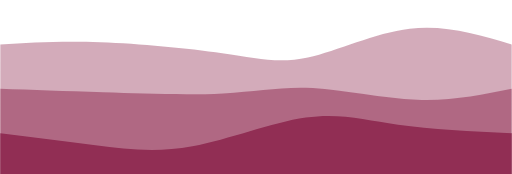
t = 0.00 s
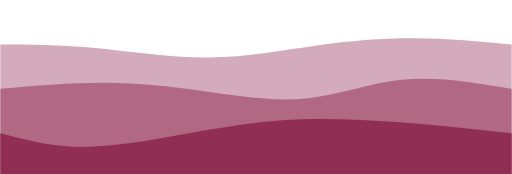
t = 1.88 s
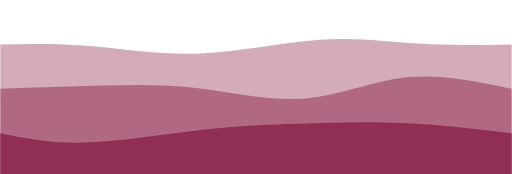
t = 3.13 s
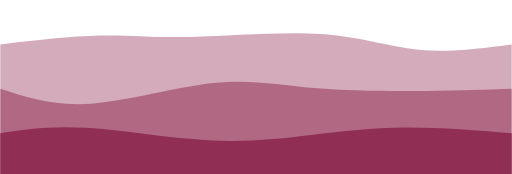
t = 5.00 s
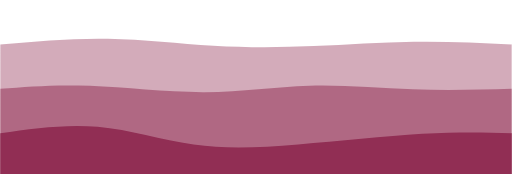
t = 6.88 s
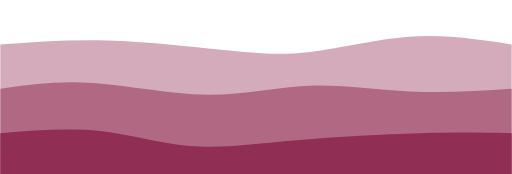
t = 8.13 s

The animated SVG that drew these frames (rendered in a browser with its animation timeline set to each time). Animation: 3 CSS @keyframes rules; one cycle of 10.00 s, repeats indefinitely.

<svg width="100%" height="100%" id="svg" viewBox="0 0 1440 490" xmlns="http://www.w3.org/2000/svg" class="transition duration-300 ease-in-out delay-150"><style>
          .path-0{
            animation:pathAnim-0 10s;
            animation-timing-function: linear;
            animation-iteration-count: infinite;
          }
          @keyframes pathAnim-0{
            0%{
              d: path("M 0,500 C 0,500 0,125 0,125 C 85.81818181818178,120.03349282296651 171.63636363636357,115.066985645933 282,119 C 392.36363636363643,122.933014354067 527.2727272727274,135.76555023923447 625,150 C 722.7272727272726,164.23444976076553 783.2727272727271,179.87081339712918 866,162 C 948.7272727272729,144.12918660287082 1053.6363636363637,92.7511961722488 1153,81 C 1252.3636363636363,69.2488038277512 1346.181818181818,97.1244019138756 1440,125 C 1440,125 1440,500 1440,500 Z");
            }
            25%{
              d: path("M 0,500 C 0,500 0,125 0,125 C 78.98564593301435,126.92344497607655 157.9712918660287,128.8468899521531 253,140 C 348.0287081339713,151.1531100478469 459.1004784688996,171.5358851674641 572,166 C 684.8995215311004,160.4641148325359 799.6267942583734,129.00956937799043 900,117 C 1000.3732057416266,104.99043062200955 1086.3923444976076,112.42583732057416 1174,117 C 1261.6076555023924,121.57416267942584 1350.8038277511962,123.28708133971293 1440,125 C 1440,125 1440,500 1440,500 Z");
            }
            50%{
              d: path("M 0,500 C 0,500 0,125 0,125 C 99.59808612440193,113.36363636363637 199.19617224880386,101.72727272727273 282,100 C 364.80382775119614,98.27272727272727 430.81339712918657,106.45454545454545 537,104 C 643.1866028708134,101.54545454545455 789.5502392344499,88.45454545454545 902,96 C 1014.4497607655501,103.54545454545455 1092.9856459330142,131.72727272727272 1177,140 C 1261.0143540669858,148.27272727272728 1350.507177033493,136.63636363636363 1440,125 C 1440,125 1440,500 1440,500 Z");
            }
            75%{
              d: path("M 0,500 C 0,500 0,125 0,125 C 101.70334928229664,117.06698564593302 203.40669856459328,109.13397129186603 310,112 C 416.5933014354067,114.86602870813397 528.0765550239234,128.5311004784689 621,137 C 713.9234449760766,145.4688995215311 788.2870813397129,148.74162679425837 876,141 C 963.7129186602871,133.25837320574163 1064.7751196172248,114.50239234449761 1161,110 C 1257.2248803827752,105.49760765550239 1348.6124401913876,115.2488038277512 1440,125 C 1440,125 1440,500 1440,500 Z");
            }
            100%{
              d: path("M 0,500 C 0,500 0,125 0,125 C 85.81818181818178,120.03349282296651 171.63636363636357,115.066985645933 282,119 C 392.36363636363643,122.933014354067 527.2727272727274,135.76555023923447 625,150 C 722.7272727272726,164.23444976076553 783.2727272727271,179.87081339712918 866,162 C 948.7272727272729,144.12918660287082 1053.6363636363637,92.7511961722488 1153,81 C 1252.3636363636363,69.2488038277512 1346.181818181818,97.1244019138756 1440,125 C 1440,125 1440,500 1440,500 Z");
            }
          }</style><path d="M 0,500 C 0,500 0,125 0,125 C 85.81818181818178,120.03349282296651 171.63636363636357,115.066985645933 282,119 C 392.36363636363643,122.933014354067 527.2727272727274,135.76555023923447 625,150 C 722.7272727272726,164.23444976076553 783.2727272727271,179.87081339712918 866,162 C 948.7272727272729,144.12918660287082 1053.6363636363637,92.7511961722488 1153,81 C 1252.3636363636363,69.2488038277512 1346.181818181818,97.1244019138756 1440,125 C 1440,125 1440,500 1440,500 Z" stroke="none" stroke-width="0" fill="#912e54" fill-opacity="0.4" class="transition-all duration-300 ease-in-out delay-150 path-0" data-darkreader-inline-stroke="" style="--darkreader-inline-stroke: none;"></path><style>
          .path-1{
            animation:pathAnim-1 10s;
            animation-timing-function: linear;
            animation-iteration-count: infinite;
          }
          @keyframes pathAnim-1{
            0%{
              d: path("M 0,500 C 0,500 0,250 0,250 C 90.68899521531102,253.1196172248804 181.37799043062205,256.2392344497608 291,260 C 400.62200956937795,263.7607655502392 529.1770334928229,268.16267942583727 627,263 C 724.8229665071771,257.83732057416273 791.9138755980861,243.11004784688998 880,248 C 968.0861244019139,252.88995215311002 1077.1674641148325,277.39712918660285 1174,281 C 1270.8325358851675,284.60287081339715 1355.4162679425838,267.3014354066986 1440,250 C 1440,250 1440,500 1440,500 Z");
            }
            25%{
              d: path("M 0,500 C 0,500 0,250 0,250 C 104.2870813397129,237.3397129186603 208.5741626794258,224.6794258373206 297,224 C 385.4258373205742,223.3205741626794 457.9904306220096,234.62200956937795 551,254 C 644.0095693779904,273.37799043062205 757.464114832536,300.8325358851675 854,287 C 950.535885167464,273.1674641148325 1030.153110047847,218.04784688995215 1125,205 C 1219.846889952153,191.95215311004785 1329.9234449760766,220.97607655502392 1440,250 C 1440,250 1440,500 1440,500 Z");
            }
            50%{
              d: path("M 0,500 C 0,500 0,250 0,250 C 75.17703349282297,274.66985645933016 150.35406698564594,299.33971291866027 255,292 C 359.64593301435406,284.66028708133973 493.7607655502393,245.31100478468898 600,234 C 706.2392344497607,222.68899521531102 784.6028708133971,239.41626794258372 884,248 C 983.3971291866029,256.5837320574163 1103.8277511961724,257.02392344497605 1200,256 C 1296.1722488038276,254.97607655502392 1368.0861244019138,252.48803827751198 1440,250 C 1440,250 1440,500 1440,500 Z");
            }
            75%{
              d: path("M 0,500 C 0,500 0,250 0,250 C 78.10526315789477,233.5980861244019 156.21052631578954,217.19617224880383 252,225 C 347.78947368421046,232.80382775119617 461.26315789473676,264.8133971291866 567,268 C 672.7368421052632,271.1866028708134 770.7368421052633,245.55023923444972 866,239 C 961.2631578947367,232.44976076555028 1053.7894736842104,244.98564593301438 1149,250 C 1244.2105263157896,255.01435406698562 1342.1052631578948,252.5071770334928 1440,250 C 1440,250 1440,500 1440,500 Z");
            }
            100%{
              d: path("M 0,500 C 0,500 0,250 0,250 C 90.68899521531102,253.1196172248804 181.37799043062205,256.2392344497608 291,260 C 400.62200956937795,263.7607655502392 529.1770334928229,268.16267942583727 627,263 C 724.8229665071771,257.83732057416273 791.9138755980861,243.11004784688998 880,248 C 968.0861244019139,252.88995215311002 1077.1674641148325,277.39712918660285 1174,281 C 1270.8325358851675,284.60287081339715 1355.4162679425838,267.3014354066986 1440,250 C 1440,250 1440,500 1440,500 Z");
            }
          }</style><path d="M 0,500 C 0,500 0,250 0,250 C 90.68899521531102,253.1196172248804 181.37799043062205,256.2392344497608 291,260 C 400.62200956937795,263.7607655502392 529.1770334928229,268.16267942583727 627,263 C 724.8229665071771,257.83732057416273 791.9138755980861,243.11004784688998 880,248 C 968.0861244019139,252.88995215311002 1077.1674641148325,277.39712918660285 1174,281 C 1270.8325358851675,284.60287081339715 1355.4162679425838,267.3014354066986 1440,250 C 1440,250 1440,500 1440,500 Z" stroke="none" stroke-width="0" fill="#912e54" fill-opacity="0.53" class="transition-all duration-300 ease-in-out delay-150 path-1"></path><style>
          .path-2{
            animation:pathAnim-2 10s;
            animation-timing-function: linear;
            animation-iteration-count: infinite;
          }
          @keyframes pathAnim-2{
            0%{
              d: path("M 0,500 C 0,500 0,375 0,375 C 90.45933014354068,386.4545454545455 180.91866028708137,397.90909090909093 268,409 C 355.08133971291863,420.09090909090907 438.78468899521533,430.8181818181818 541,412 C 643.2153110047847,393.1818181818182 763.9425837320574,344.81818181818187 860,331 C 956.0574162679426,317.18181818181813 1027.4449760765551,337.9090909090909 1120,351 C 1212.5550239234449,364.0909090909091 1326.2775119617224,369.54545454545456 1440,375 C 1440,375 1440,500 1440,500 Z");
            }
            25%{
              d: path("M 0,500 C 0,500 0,375 0,375 C 71.74162679425837,398.20574162679424 143.48325358851673,421.4114832535885 244,415 C 344.51674641148327,408.5885167464115 473.8086124401914,372.55980861244024 573,355 C 672.1913875598086,337.44019138755976 741.2822966507177,338.3492822966507 829,338 C 916.7177033492823,337.6507177033493 1023.0622009569379,336.0430622009569 1128,342 C 1232.9377990430621,347.9569377990431 1336.468899521531,361.47846889952154 1440,375 C 1440,375 1440,500 1440,500 Z");
            }
            50%{
              d: path("M 0,500 C 0,500 0,375 0,375 C 70.7751196172249,364.4354066985646 141.5502392344498,353.87081339712915 242,360 C 342.4497607655502,366.12918660287085 472.57416267942574,388.9521531100479 584,395 C 695.4258373205743,401.0478468899521 788.153110047847,390.3205741626794 876,380 C 963.846889952153,369.6794258373206 1046.8133971291866,359.76555023923447 1140,359 C 1233.1866028708134,358.23444976076553 1336.5933014354068,366.61722488038276 1440,375 C 1440,375 1440,500 1440,500 Z");
            }
            75%{
              d: path("M 0,500 C 0,500 0,375 0,375 C 98.89952153110048,361.14354066985646 197.79904306220095,347.2870813397129 285,356 C 372.20095693779905,364.7129186602871 447.7033492822967,395.99521531100476 531,411 C 614.2966507177033,426.00478468899524 705.3875598086123,424.73205741626793 826,416 C 946.6124401913877,407.26794258373207 1096.7464114832537,391.07655502392345 1204,383 C 1311.2535885167463,374.92344497607655 1375.6267942583731,374.9617224880383 1440,375 C 1440,375 1440,500 1440,500 Z");
            }
            100%{
              d: path("M 0,500 C 0,500 0,375 0,375 C 90.45933014354068,386.4545454545455 180.91866028708137,397.90909090909093 268,409 C 355.08133971291863,420.09090909090907 438.78468899521533,430.8181818181818 541,412 C 643.2153110047847,393.1818181818182 763.9425837320574,344.81818181818187 860,331 C 956.0574162679426,317.18181818181813 1027.4449760765551,337.9090909090909 1120,351 C 1212.5550239234449,364.0909090909091 1326.2775119617224,369.54545454545456 1440,375 C 1440,375 1440,500 1440,500 Z");
            }
          }</style><path d="M 0,500 C 0,500 0,375 0,375 C 90.45933014354068,386.4545454545455 180.91866028708137,397.90909090909093 268,409 C 355.08133971291863,420.09090909090907 438.78468899521533,430.8181818181818 541,412 C 643.2153110047847,393.1818181818182 763.9425837320574,344.81818181818187 860,331 C 956.0574162679426,317.18181818181813 1027.4449760765551,337.9090909090909 1120,351 C 1212.5550239234449,364.0909090909091 1326.2775119617224,369.54545454545456 1440,375 C 1440,375 1440,500 1440,500 Z" stroke="none" stroke-width="0" fill="#912e54" fill-opacity="1" class="transition-all duration-300 ease-in-out delay-150 path-2"></path></svg>
